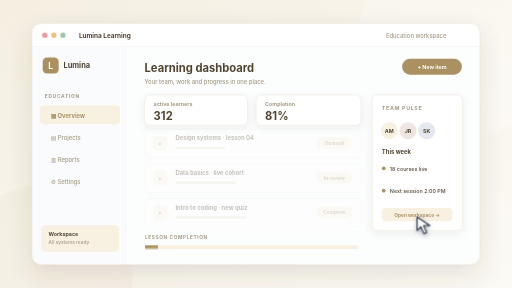
t = 0.00 s
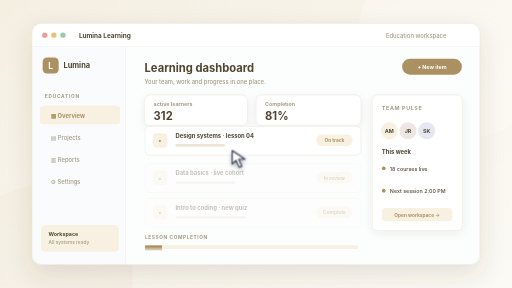
t = 1.04 s
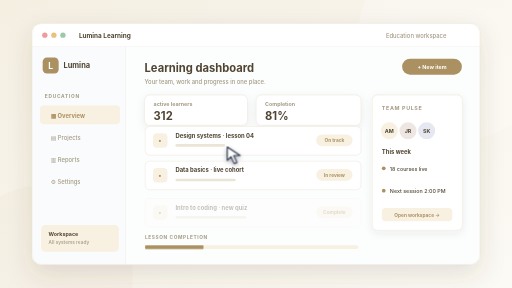
t = 1.97 s
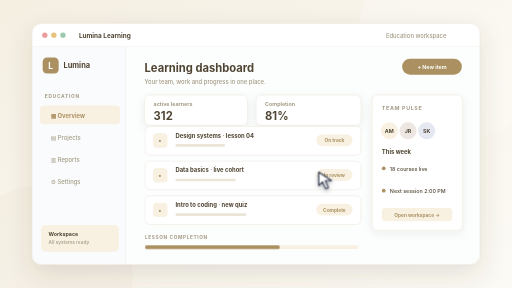
t = 2.97 s
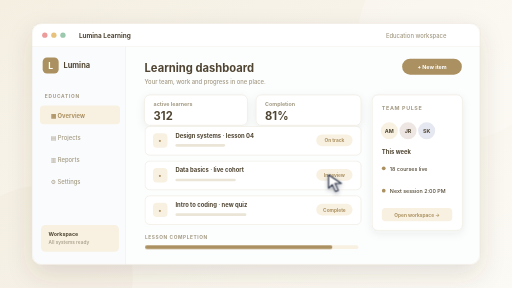
t = 4.05 s
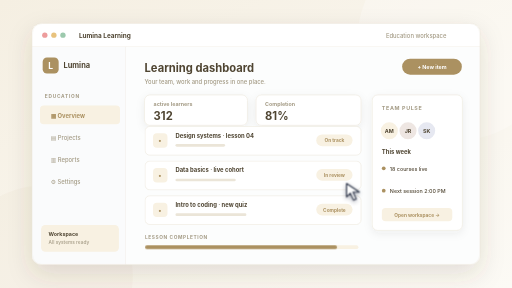
t = 5.01 s

The animated SVG that drew these frames (rendered in a browser with its animation timeline set to each time). Animation: 6 CSS @keyframes rules; one cycle of 6.00 s, repeats indefinitely.

<svg xmlns="http://www.w3.org/2000/svg" viewBox="0 0 960 540" role="img" aria-labelledby="title desc">
  <title id="title">Lumina Learning interface preview</title>
  <desc id="desc">Illustrative fictional education application interface; not a screenshot of an employer product.</desc>
  <style>
    /* Edit these palette tokens to restyle this sample. Geometry lives in LAYOUT in the generator. */
    svg { --bg:#f5efe2; --bg2:#fcfaf5; --ink:#4f4532; --muted:#a39a84; --accent:#ab9161; --accent-soft:#f8f1e2; --border:#ebe5d8; --surface:#ffffff; --line:#ebe5d8; font-family:Inter,ui-sans-serif,system-ui,-apple-system,BlinkMacSystemFont,"Segoe UI",sans-serif; }

    /* One six-second loop; the host unmounts this document on card leave. */
    .motion-pointer{animation:pointerRoute 6s ease-in-out infinite;filter:drop-shadow(0 3px 4px #151c3760)}.motion-tap{animation:pointerTap 6s ease-out infinite;transform-origin:2px 2px}@keyframes pointerRoute{0%{transform:translate(782px,407px)}23%{transform:translate(384px,264px)}56%,76%{transform:translate(616px,328px)}100%{transform:translate(782px,407px)}}@keyframes pointerTap{0%,52%,60%,100%{opacity:0;transform:scale(.4)}56%{opacity:.8;transform:scale(1.5)}59%{opacity:0;transform:scale(2)}}.motion-row-1{animation:row1 6s ease-out infinite}@keyframes row1{0%,8%{opacity:.32;transform:translateY(5px)}16%,91%{opacity:1;transform:translateY(0)}100%{opacity:.32;transform:translateY(5px)}}.motion-row-2{animation:row2 6s ease-out infinite}@keyframes row2{0%,21%{opacity:.32;transform:translateY(5px)}29%,91%{opacity:1;transform:translateY(0)}100%{opacity:.32;transform:translateY(5px)}}.motion-row-3{animation:row3 6s ease-out infinite}@keyframes row3{0%,34%{opacity:.32;transform:translateY(5px)}42%,91%{opacity:1;transform:translateY(0)}100%{opacity:.32;transform:translateY(5px)}}.motion-fill{transform-box:fill-box;transform-origin:left center;animation:fill 6s ease-in-out infinite}@keyframes fill{0%,10%{transform:scaleX(.06)}75%,91%{transform:scaleX(.9)}100%{transform:scaleX(.06)}}
    @media(prefers-reduced-motion:reduce){.motion-pointer,.motion-tap{display:none}.motion-row,.motion-layer,.motion-swatch,.motion-art,.motion-line,.motion-area,.motion-bar,.motion-dot,.motion-fill,.motion-kpi,.motion-calendar,.motion-trace,.motion-scan{animation:none!important;opacity:1!important;transform:none!important;stroke-dashoffset:0!important}}
  </style>
  <defs>
    <linearGradient id="backdrop" x2="1" y2="1"><stop stop-color="var(--bg)"/><stop offset="1" stop-color="var(--bg2)"/></linearGradient>
    <linearGradient id="panel" x2="0" y2="1"><stop stop-color="var(--surface)"/><stop offset="1" stop-color="var(--bg2)"/></linearGradient>
    <filter id="windowShadow" x="-20%" y="-25%" width="140%" height="160%"><feDropShadow dx="0" dy="18" stdDeviation="23" flood-color="var(--ink)" flood-opacity=".14"/></filter>
    <filter id="cardShadow" x="-20%" y="-30%" width="140%" height="170%"><feDropShadow dx="0" dy="5" stdDeviation="8" flood-color="var(--ink)" flood-opacity=".07"/></filter>
    <clipPath id="windowClip"><rect x="60" y="44" width="840" height="452" rx="18"/></clipPath>
  </defs>
  <rect width="960" height="540" fill="url(#backdrop)"/>
  <circle cx="858" cy="75" r="188" fill="var(--surface)" opacity=".26"/>
  <circle cx="80" cy="517" r="169" fill="var(--accent)" opacity=".045"/>
  <rect x="60" y="44" width="840" height="452" rx="18" fill="var(--surface)" filter="url(#windowShadow)"/>
  <g clip-path="url(#windowClip)">
    <rect x="60" y="44" width="840" height="44" fill="var(--surface)"/>
    <path d="M60 88H900" stroke="var(--border)"/>
    <circle cx="84" cy="66" r="5" fill="#ed9c9c"/><circle cx="101" cy="66" r="5" fill="#e8c27d"/><circle cx="118" cy="66" r="5" fill="#9cc9ad"/>
    <text x="148" y="71" fill="var(--ink)" font-size="12" font-weight="700" >Lumina Learning</text>
    <text x="837" y="71" fill="var(--muted)" font-size="11" font-weight="500" text-anchor="end">Education workspace</text>


    <rect x="60" y="88" width="176" height="408" rx="0" fill="#fafbfc" />
    <path d="M236 88v408" stroke="var(--border)"/>
    <rect x="80" y="108" width="30" height="30" rx="8" fill="var(--accent)" />
    <text x="95" y="129" fill="#ffffff" font-size="16" font-weight="750" text-anchor="middle">L</text>
    <text x="119" y="128" fill="var(--ink)" font-size="14" font-weight="750" >Lumina</text>
    <text x="84" y="183" fill="var(--muted)" font-size="9" font-weight="700" letter-spacing="1.4">EDUCATION</text>
    <rect x="75" y="198" width="150" height="35" rx="7" fill="var(--accent-soft)" /><text x="95" y="222" fill="var(--accent)" font-size="11" font-weight="700" >▦  Overview</text><text x="95" y="263" fill="var(--muted)" font-size="11" font-weight="500" >▤  Projects</text><text x="95" y="304" fill="var(--muted)" font-size="11" font-weight="500" >▥  Reports</text><text x="95" y="345" fill="var(--muted)" font-size="11" font-weight="500" >⚙  Settings</text>
    <rect x="77" y="422" width="146" height="50" rx="8" fill="var(--accent-soft)" />
    <text x="91" y="442" fill="var(--ink)" font-size="10" font-weight="700" >Workspace</text>
    <text x="91" y="457" fill="var(--muted)" font-size="9" font-weight="500" >All systems ready</text>

    <rect x="236" y="88" width="664" height="408" rx="0" fill="#fcfdfd" />
    <text x="271" y="135" fill="var(--ink)" font-size="21" font-weight="750" >Learning dashboard</text>
    <text x="271" y="157" fill="var(--muted)" font-size="11" font-weight="500" >Your team, work and progress in one place.</text>
    <rect x="754" y="110" width="112" height="30" rx="15" fill="var(--accent)" />
    <text x="810" y="130" fill="#ffffff" font-size="10" font-weight="700" text-anchor="middle">+ New item</text>
    <rect x="271" y="178" width="193" height="57" rx="10" fill="var(--surface)" stroke="var(--border)" filter="url(#cardShadow)"/>
    <text x="288" y="198" fill="var(--muted)" font-size="10" font-weight="650" >active learners</text>
    <text x="288" y="225" fill="var(--ink)" font-size="21" font-weight="750" >312</text>
    <rect x="480" y="178" width="197" height="57" rx="10" fill="var(--surface)" stroke="var(--border)" filter="url(#cardShadow)"/>
    <text x="497" y="198" fill="var(--muted)" font-size="10" font-weight="650" >Completion</text>
    <text x="497" y="225" fill="var(--ink)" font-size="21" font-weight="750" >81%</text>

    <g class="motion-row motion-row-1">
    <rect x="272" y="237" width="405" height="54" rx="9" fill="var(--surface)" stroke="var(--border)"/>
    <rect x="287" y="250" width="27" height="27" rx="7" fill="var(--accent-soft)" />
    <text x="300" y="269" fill="var(--accent)" font-size="13" font-weight="700" text-anchor="middle">•</text>
    <text x="329" y="258" fill="var(--ink)" font-size="11" font-weight="700" >Design systems · lesson 04</text>
    <rect x="329" y="270" width="93" height="5" rx="2.5" fill="var(--line)" />
    <rect x="593" y="252" width="68" height="22" rx="11" fill="var(--accent-soft)" />
    <text x="627" y="267" fill="var(--accent)" font-size="9" font-weight="700" text-anchor="middle">On track</text>
    </g>

    <g class="motion-row motion-row-2">
    <rect x="272" y="302" width="405" height="54" rx="9" fill="var(--surface)" stroke="var(--border)"/>
    <rect x="287" y="315" width="27" height="27" rx="7" fill="var(--accent-soft)" />
    <text x="300" y="334" fill="var(--accent)" font-size="13" font-weight="700" text-anchor="middle">•</text>
    <text x="329" y="323" fill="var(--ink)" font-size="11" font-weight="700" >Data basics · live cohort</text>
    <rect x="329" y="335" width="113" height="5" rx="2.5" fill="var(--line)" />
    <rect x="593" y="317" width="68" height="22" rx="11" fill="var(--accent-soft)" />
    <text x="627" y="332" fill="var(--accent)" font-size="9" font-weight="700" text-anchor="middle">In review</text>
    </g>

    <g class="motion-row motion-row-3">
    <rect x="272" y="367" width="405" height="54" rx="9" fill="var(--surface)" stroke="var(--border)"/>
    <rect x="287" y="380" width="27" height="27" rx="7" fill="var(--accent-soft)" />
    <text x="300" y="399" fill="var(--accent)" font-size="13" font-weight="700" text-anchor="middle">•</text>
    <text x="329" y="388" fill="var(--ink)" font-size="11" font-weight="700" >Intro to coding · new quiz</text>
    <rect x="329" y="400" width="133" height="5" rx="2.5" fill="var(--line)" />
    <rect x="593" y="382" width="68" height="22" rx="11" fill="var(--accent-soft)" />
    <text x="627" y="397" fill="var(--accent)" font-size="9" font-weight="700" text-anchor="middle">Complete</text>
    </g>

    <rect x="698" y="178" width="169" height="254" rx="10" fill="var(--surface)" stroke="var(--border)" filter="url(#cardShadow)"/>
    <text x="716" y="207" fill="var(--muted)" font-size="10" font-weight="700" letter-spacing="1.2">TEAM PULSE</text>
    <circle cx="730" cy="245" r="16" fill="var(--accent-soft)"/><text x="730" y="249" fill="var(--ink)" font-size="10" font-weight="700" text-anchor="middle">AM</text>
    <circle cx="765" cy="245" r="16" fill="#eee6e2"/><text x="765" y="249" fill="var(--ink)" font-size="10" font-weight="700" text-anchor="middle">JR</text>
    <circle cx="800" cy="245" r="16" fill="#e6e8f1"/><text x="800" y="249" fill="var(--ink)" font-size="10" font-weight="700" text-anchor="middle">SK</text>
    <text x="716" y="288" fill="var(--ink)" font-size="11" font-weight="700" >This week</text>
    <rect x="716" y="312" width="7" height="7" rx="4" fill="var(--accent)" /><text x="731" y="320" fill="var(--ink)" font-size="10" font-weight="550" >18 courses live</text><rect x="716" y="354" width="7" height="7" rx="4" fill="var(--accent)" /><text x="731" y="362" fill="var(--ink)" font-size="10" font-weight="550" >Next session 2:00 PM</text>
    <rect x="716" y="390" width="132" height="25" rx="7" fill="var(--accent-soft)" />
    <text x="782" y="407" fill="var(--accent)" font-size="9" font-weight="700" text-anchor="middle">Open workspace →</text>
    <text x="272" y="449" fill="var(--muted)" font-size="9" font-weight="700" letter-spacing="1.1">LESSON COMPLETION</text><rect x="272" y="460" width="400" height="7" rx="4" fill="var(--accent-soft)" /><rect x="272" y="460" width="400" height="7" rx="4" fill="var(--accent)" class="motion-fill"/>
    <g class="motion-pointer"><path d="M0 0v25l7-7 6 13 5-2-6-13h12Z" fill="#fff" stroke="#283044" stroke-width="2" stroke-linejoin="round"/><circle class="motion-tap" cx="2" cy="2" r="10" fill="none" stroke="#fff" stroke-width="2"/></g>

  </g>
  <rect x="60" y="44" width="840" height="452" rx="18" fill="none" stroke="var(--border)"/>
</svg>
